Run: headless pygame with SDL's dummy video driver; simulated clock (each Clock.tick advances the game by its frame time, no real sleeping); random seed 0; keys injected as events and as key.get_pressed() state; no mouse input.
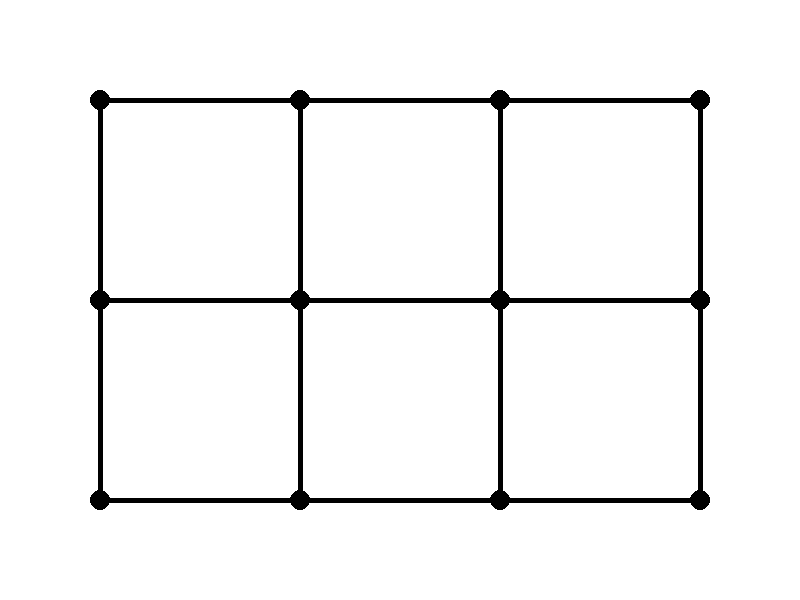
Frame 1 of 4 · flips 1–60 · no input
Frame 2 of 4 · flips 61–180 · tapped SPACE, RETURN · held RIGHT (→), D · screen unchanged from frame 1, image omitted
Frame 3 of 4 · flips 181–300 · held DOWN (↓), S · screen unchanged from frame 2, image omitted
Frame 4 of 4 · flips 301–420 · held LEFT (←), A, UP (↑), W · screen unchanged from frame 3, image omitted

The pygame program that drew these frames:

import pygame

# Initialisation de Pygame
pygame.init()

# Définir la taille de la fenêtre
largeur = 800
hauteur = 600
fenetre = pygame.display.set_mode((largeur, hauteur))
pygame.display.set_caption("Jeu du Moulin")

# Boucle principale du jeu
running = True
while running:
    # Gestion des événements
    for event in pygame.event.get():
        if event.type == pygame.QUIT:
            running = False

    # Effacer l'écran
    fenetre.fill((255, 255, 255))

    # Dessiner le plateau de jeu
    pygame.draw.line(fenetre, (0, 0, 0), (100, 100), (700, 100), 5)
    pygame.draw.line(fenetre, (0, 0, 0), (100, 300), (700, 300), 5)
    pygame.draw.line(fenetre, (0, 0, 0), (100, 500), (700, 500), 5)
    pygame.draw.line(fenetre, (0, 0, 0), (100, 100), (100, 500), 5)
    pygame.draw.line(fenetre, (0, 0, 0), (300, 100), (300, 500), 5)
    pygame.draw.line(fenetre, (0, 0, 0), (500, 100), (500, 500), 5)
    pygame.draw.line(fenetre, (0, 0, 0), (700, 100), (700, 500), 5)
    pygame.draw.circle(fenetre, (0, 0, 0), (100, 100), 10)
    pygame.draw.circle(fenetre, (0, 0, 0), (300, 100), 10)
    pygame.draw.circle(fenetre, (0, 0, 0), (500, 100), 10)
    pygame.draw.circle(fenetre, (0, 0, 0), (700, 100), 10)
    pygame.draw.circle(fenetre, (0, 0, 0), (100, 300), 10)
    pygame.draw.circle(fenetre, (0, 0, 0), (300, 300), 10)
    pygame.draw.circle(fenetre, (0, 0, 0), (500, 300), 10)
    pygame.draw.circle(fenetre, (0, 0, 0), (700, 300), 10)
    pygame.draw.circle(fenetre, (0, 0, 0), (100, 500), 10)
    pygame.draw.circle(fenetre, (0, 0, 0), (300, 500), 10)
    pygame.draw.circle(fenetre, (0, 0, 0), (500, 500), 10)
    pygame.draw.circle(fenetre, (0, 0, 0), (700, 500), 10)

    # Mettre à jour l'affichage
    pygame.display.flip()

# Quitter Pygame
pygame.quit()
